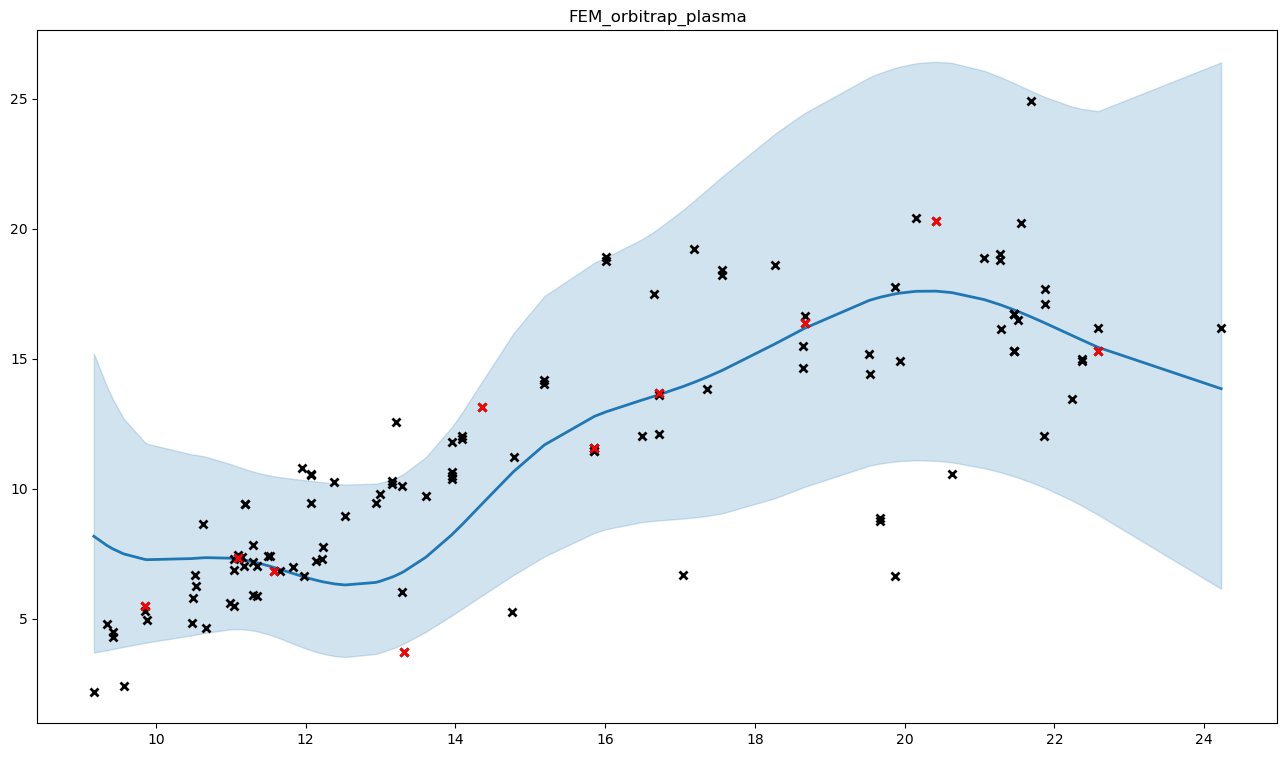

Data behind this chart, as committed beside it:
, x, y, mean, med, lb, ub, pred_mean, pred_med, pred_lb, pred_ub
0, 10.52, 6.69, 7.328, 7.146, 4.391, 11.31, 7.717, 7.146, 2.96, 15.76
1, 11.58, 6.845, 6.979, 6.828, 4.336, 10.48, 7.35, 6.828, 2.868, 14.84
2, 11, 5.6, 7.334, 7.18, 4.598, 10.95, 7.723, 7.18, 3.051, 15.52
3, 21.51, 16.5, 16.82, 16.41, 10.43, 25.53, 17.65, 16.41, 7.425, 34.99
4, 11.04, 5.5, 7.321, 7.168, 4.604, 10.91, 7.708, 7.168, 3.051, 15.47
5, 10.5, 5.795, 7.325, 7.141, 4.382, 11.31, 7.713, 7.141, 2.955, 15.76
6, 11.3, 7.825, 7.196, 7.051, 4.556, 10.67, 7.578, 7.051, 3.005, 15.18
7, 11.52, 7.43, 7.026, 6.877, 4.391, 10.51, 7.4, 6.877, 2.901, 14.91
8, 12.38, 10.26, 6.348, 6.158, 3.575, 10.2, 6.69, 6.158, 2.409, 14.03
9, 19.87, 17.74, 17.49, 17.09, 11.05, 26.17, 18.35, 17.09, 7.827, 36.09
10, 19.87, 6.66, 17.49, 17.09, 11.05, 26.17, 18.35, 17.09, 7.827, 36.09
11, 9.172, 2.2, 8.178, 7.733, 3.708, 15.2, 8.605, 7.733, 2.713, 19.54
12, 9.85, 5.51, 7.29, 7.062, 4.079, 11.8, 7.676, 7.062, 2.806, 16.08
13, 9.85, 5.32, 7.29, 7.062, 4.079, 11.8, 7.676, 7.062, 2.806, 16.08
14, 12.22, 7.315, 6.431, 6.246, 3.666, 10.25, 6.778, 6.246, 2.466, 14.15
15, 12.53, 8.945, 6.306, 6.115, 3.535, 10.16, 6.646, 6.115, 2.383, 13.97
16, 10.53, 6.25, 7.331, 7.149, 4.398, 11.3, 7.719, 7.149, 2.963, 15.76
17, 19.93, 14.9, 17.52, 17.13, 11.07, 26.23, 18.38, 17.13, 7.842, 36.16
18, 13.61, 9.74, 7.376, 7.205, 4.509, 11.22, 7.767, 7.205, 3.021, 15.74
19, 16.71, 13.59, 13.61, 13.34, 8.785, 20.01, 14.29, 13.34, 6.09, 27.99
20, 13.95, 11.79, 8.232, 8.051, 5.129, 12.37, 8.662, 8.051, 3.457, 17.38
21, 13.16, 10.18, 6.611, 6.435, 3.861, 10.37, 6.966, 6.435, 2.589, 14.4
22, 14.09, 12.03, 8.616, 8.428, 5.385, 12.92, 9.064, 8.428, 3.643, 18.14
23, 14.09, 11.91, 8.616, 8.428, 5.385, 12.92, 9.064, 8.428, 3.643, 18.14
24, 15.19, 14.18, 11.69, 11.44, 7.403, 17.41, 12.28, 11.44, 5.116, 24.29
25, 15.19, 14.03, 11.69, 11.44, 7.403, 17.41, 12.28, 11.44, 5.116, 24.29
26, 21.86, 12.04, 16.39, 15.98, 10.06, 25.08, 17.2, 15.98, 7.178, 34.27
27, 22.58, 15.3, 15.44, 14.98, 9.002, 24.52, 16.2, 14.98, 6.513, 32.97
28, 11.96, 10.8, 6.635, 6.463, 3.911, 10.34, 6.991, 6.463, 2.616, 14.4
29, 12.14, 7.23, 6.486, 6.304, 3.729, 10.28, 6.835, 6.304, 2.506, 14.22
30, 9.345, 4.8, 7.828, 7.465, 3.794, 13.94, 8.24, 7.465, 2.727, 18.23
31, 9.427, 4.51, 7.692, 7.36, 3.842, 13.44, 8.097, 7.36, 2.737, 17.7
32, 9.427, 4.305, 7.692, 7.36, 3.842, 13.44, 8.097, 7.36, 2.737, 17.7
33, 13.21, 12.57, 6.671, 6.496, 3.917, 10.43, 7.029, 6.496, 2.625, 14.5
34, 15.86, 11.56, 12.79, 12.54, 8.305, 18.69, 13.43, 12.54, 5.72, 26.27
35, 15.86, 11.56, 12.79, 12.54, 8.305, 18.69, 13.43, 12.54, 5.72, 26.27
36, 15.86, 11.45, 12.79, 12.54, 8.305, 18.69, 13.43, 12.54, 5.72, 26.27
37, 15.86, 11.45, 12.79, 12.54, 8.305, 18.69, 13.43, 12.54, 5.72, 26.27
38, 17.36, 13.83, 14.29, 13.96, 8.958, 21.49, 15, 13.96, 6.297, 29.69
39, 13.31, 3.73, 6.822, 6.649, 4.052, 10.58, 7.186, 6.649, 2.714, 14.75
40, 20.63, 10.57, 17.54, 17.14, 11.02, 26.37, 18.41, 17.14, 7.823, 36.29
41, 10.48, 4.86, 7.319, 7.135, 4.37, 11.32, 7.707, 7.135, 2.949, 15.76
42, 14.76, 5.25, 10.62, 10.38, 6.66, 15.91, 11.16, 10.38, 4.585, 22.2
43, 19.68, 8.86, 17.37, 16.98, 10.97, 25.99, 18.22, 16.98, 7.771, 35.85
44, 19.68, 8.76, 17.37, 16.98, 10.97, 25.99, 18.22, 16.98, 7.771, 35.85
45, 9.57, 2.42, 7.5, 7.216, 3.926, 12.7, 7.896, 7.216, 2.759, 16.96
46, 11.84, 6.99, 6.745, 6.58, 4.048, 10.38, 7.105, 6.58, 2.698, 14.54
47, 12.23, 7.75, 6.427, 6.242, 3.661, 10.25, 6.773, 6.242, 2.464, 14.14
48, 11.15, 7.39, 7.279, 7.13, 4.602, 10.8, 7.664, 7.13, 3.041, 15.36
49, 11.35, 7.04, 7.157, 7.011, 4.523, 10.62, 7.537, 7.011, 2.983, 15.11
50, 11.04, 6.87, 7.321, 7.168, 4.604, 10.91, 7.708, 7.168, 3.051, 15.47
51, 11.66, 6.845, 6.905, 6.75, 4.248, 10.45, 7.273, 6.75, 2.816, 14.74
52, 12.93, 9.44, 6.402, 6.218, 3.654, 10.2, 6.747, 6.218, 2.456, 14.08
53, 11.98, 6.65, 6.612, 6.439, 3.883, 10.33, 6.967, 6.439, 2.599, 14.38
54, 11.3, 7.17, 7.192, 7.046, 4.552, 10.66, 7.574, 7.046, 3.003, 15.18
55, 11.18, 7.02, 7.262, 7.115, 4.596, 10.77, 7.647, 7.115, 3.035, 15.32
56, 12.99, 9.81, 6.441, 6.259, 3.695, 10.22, 6.788, 6.259, 2.482, 14.14
57, 11.35, 5.895, 7.159, 7.014, 4.526, 10.62, 7.539, 7.014, 2.985, 15.12
58, 20.16, 20.4, 17.59, 17.19, 11.1, 26.36, 18.46, 17.19, 7.869, 36.33
59, 16.65, 17.5, 13.55, 13.28, 8.77, 19.88, 14.23, 13.28, 6.072, 27.85
... 58 more rows
